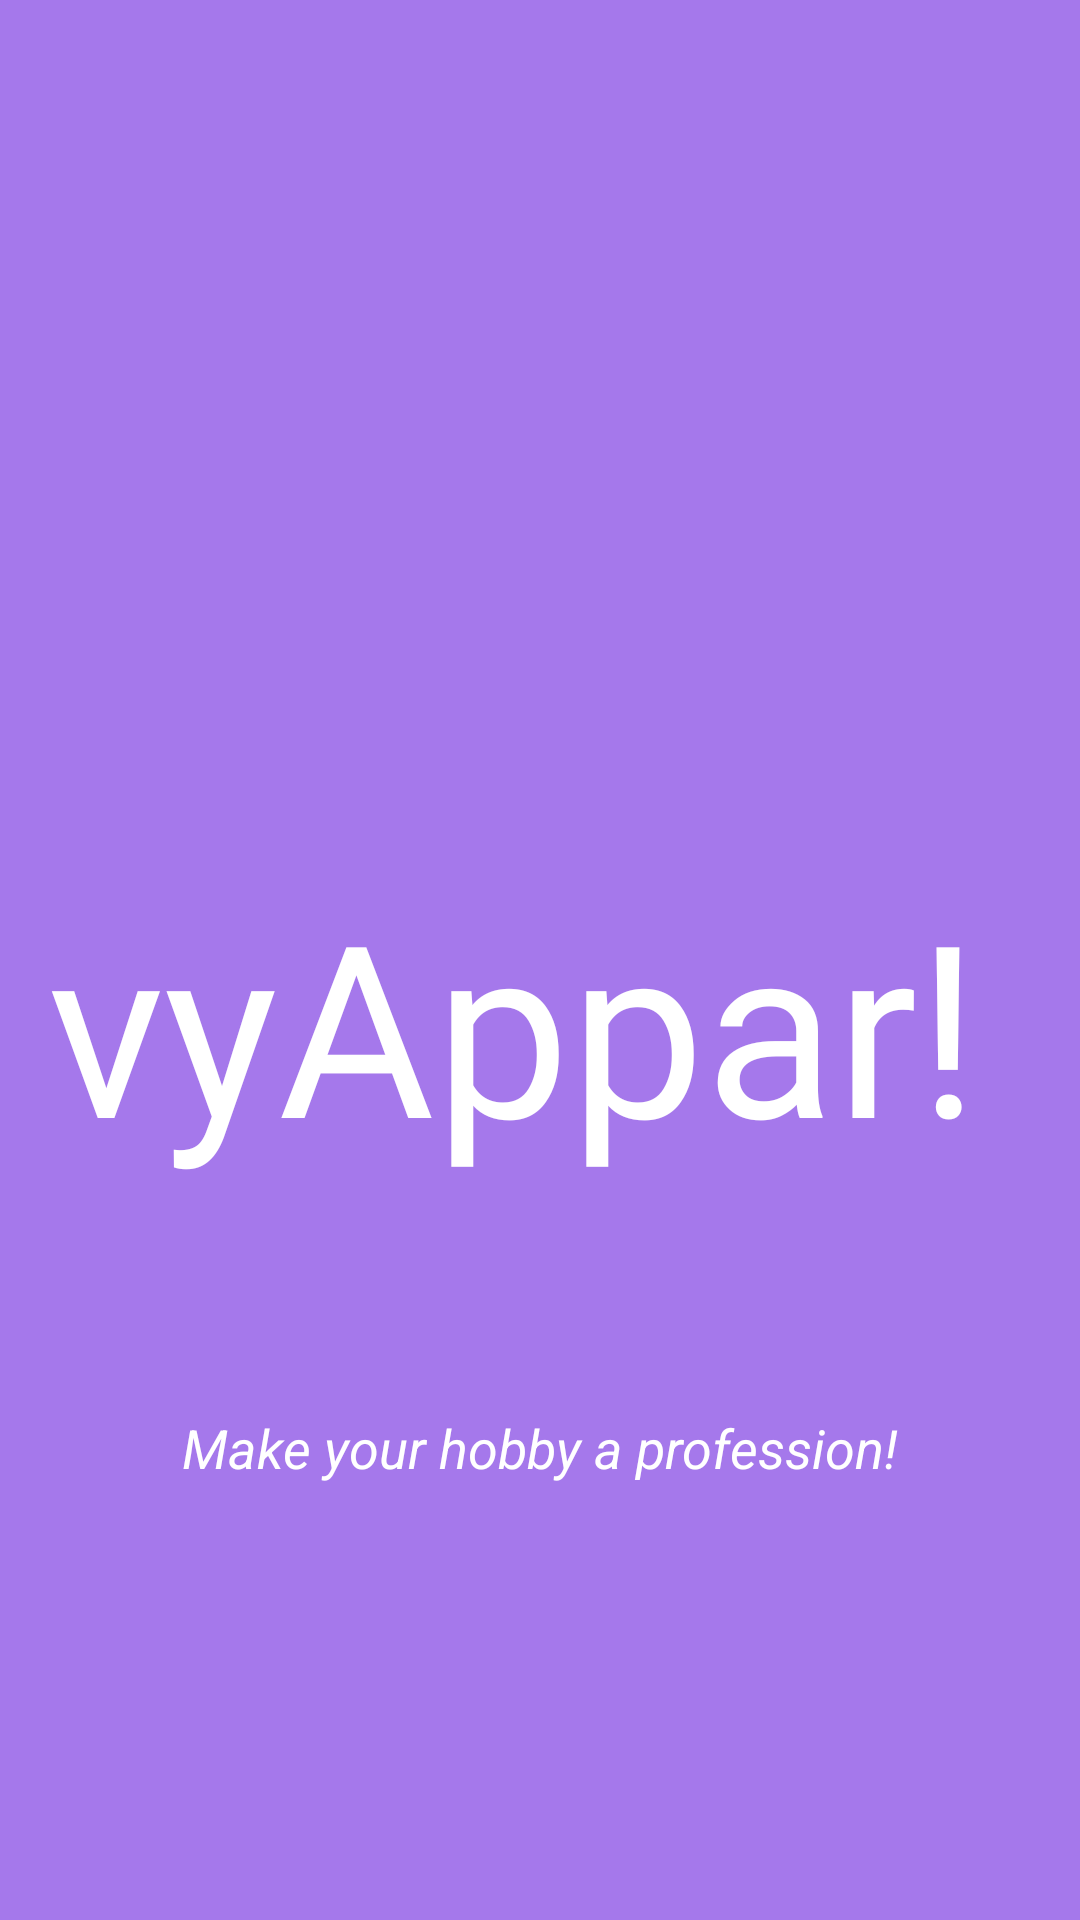

The Android layout XML behind this screen, and the referenced resources:
<!-- AndroidManifest.xml: application theme AppTheme -->
<!-- res/layout/activity_splash.xml -->
<?xml version="1.0" encoding="utf-8"?>
<androidx.constraintlayout.widget.ConstraintLayout xmlns:android="http://schemas.android.com/apk/res/android"
    xmlns:app="http://schemas.android.com/apk/res-auto"
    xmlns:tools="http://schemas.android.com/tools"
    android:layout_width="match_parent"
    android:layout_height="match_parent"
    tools:context=".Activity_SPLASH"
    android:background="@color/lightpurple">

    <ImageView
        android:id="@+id/imageView"
        android:layout_width="242dp"
        android:layout_height="218dp"
        android:layout_marginTop="70dp"
        app:layout_constraintEnd_toEndOf="parent"
        app:layout_constraintStart_toStartOf="parent"
        app:layout_constraintTop_toTopOf="parent"
        app:srcCompat="@drawable/foodplaceholder"
        tools:srcCompat="@drawable/foodplaceholder" />

    <TextView
        android:id="@+id/textView"
        android:layout_width="328dp"
        android:layout_height="166dp"
        android:fontFamily="@font/pacifico"
        android:text="vyAppar!"
        android:textColor="@color/white"
        android:textSize="80sp"
        android:textStyle="normal"
        app:layout_constraintEnd_toEndOf="parent"
        app:layout_constraintStart_toStartOf="parent"
        app:layout_constraintTop_toBottomOf="@+id/imageView" />

    <TextView
        android:id="@+id/tv1"
        android:layout_width="wrap_content"
        android:layout_height="wrap_content"
        android:text="Make your hobby a profession!"
        android:textColor="@color/white"
        android:textSize="18sp"
        android:textStyle="italic"
        app:layout_constraintBottom_toBottomOf="parent"
        app:layout_constraintEnd_toEndOf="parent"
        app:layout_constraintStart_toStartOf="parent"
        app:layout_constraintTop_toBottomOf="@+id/textView"
        app:layout_constraintVertical_bias="0.100000024" />
</androidx.constraintlayout.widget.ConstraintLayout>
<!-- resources referenced by this layout -->
<resources>
  <color name="lightpurple">#A578EB</color>
  <color name="white">#FFFFFF</color>
  <style name="AppTheme" parent="Theme.MaterialComponents.Light.NoActionBar">
          
          <item name="colorPrimary">@color/lightpurple</item>
          <item name="colorPrimaryDark">@color/black</item>
          <item name="colorAccent">@color/lightpurple</item>
      </style>
  <color name="black">#000000</color>
</resources>
